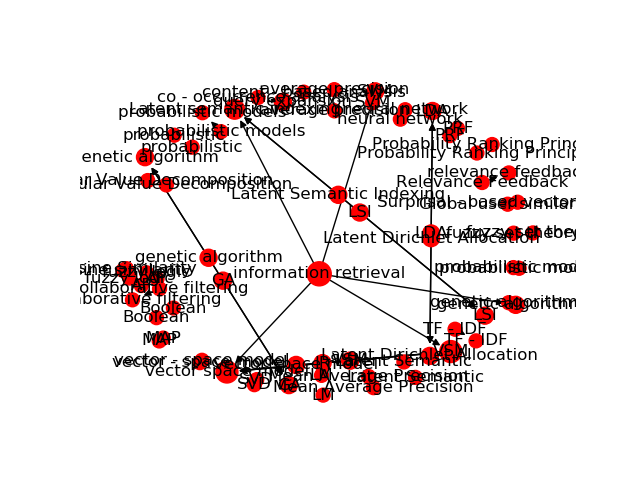

Source data for this figure (header and first rows):
Source, Target, Type, Weight
12, 1865, Directed, 30
5, 1865, Directed, 24
37, 1879, Directed, 12
305, 2178, Directed, 12
180, 1960, Directed, 10
27, 1872, Directed, 9
21, 1865, Directed, 9
417, 2101, Directed, 9
868, 2378, Directed, 9
3, 1858, Directed, 8
120, 1931, Directed, 7
224, 1986, Directed, 7
240, 1997, Directed, 7
257, 2001, Directed, 7
411, 2096, Directed, 7
5, 2101, Directed, 7
484, 2144, Directed, 7
539, 2205, Directed, 7
652, 2246, Directed, 7
653, 2246, Directed, 7
653, 2248, Directed, 7
1615, 2841, Directed, 7
5, 1860, Directed, 6
5, 1879, Directed, 6
261, 2002, Directed, 6
392, 2085, Directed, 6
12, 2101, Directed, 6
417, 1865, Directed, 6
481, 2142, Directed, 6
485, 2145, Directed, 6
493, 2148, Directed, 6
531, 2170, Directed, 6
261, 2178, Directed, 6
305, 2002, Directed, 6
5, 2178, Directed, 6
590, 2206, Directed, 6
652, 2248, Directed, 6
1106, 2513, Directed, 6
7, 1860, Directed, 5
85, 1907, Directed, 5
262, 2003, Directed, 5
263, 2004, Directed, 5
321, 2045, Directed, 5
366, 2072, Directed, 5
400, 2089, Directed, 5
21, 2101, Directed, 5
120, 1858, Directed, 5
3, 1931, Directed, 5
198, 2110, Directed, 5
198, 2111, Directed, 5
478, 2139, Directed, 5
481, 2096, Directed, 5
411, 2142, Directed, 5
494, 2149, Directed, 5
5, 2170, Directed, 5
5, 2205, Directed, 5
5, 2222, Directed, 5
612, 2222, Directed, 5
627, 2233, Directed, 5
5, 1960, Directed, 5
... 40 more rows
